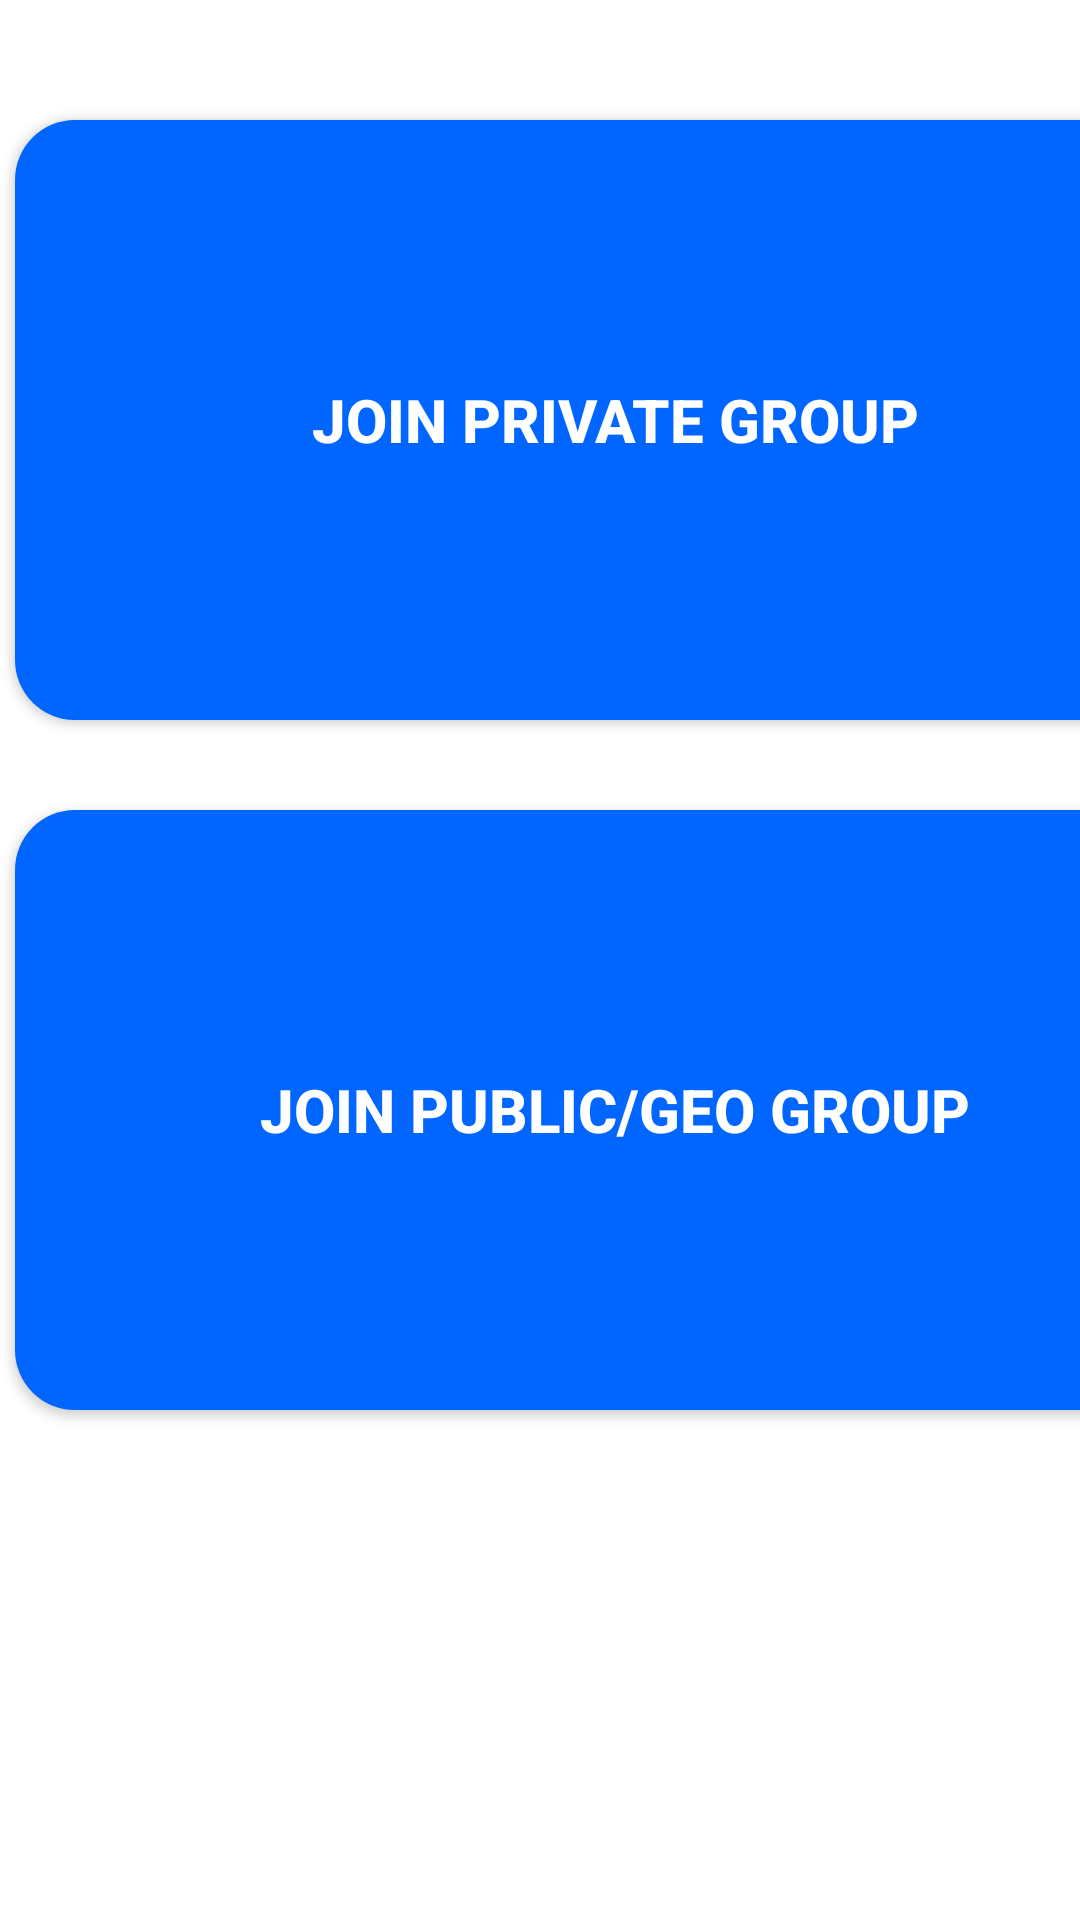

The Android layout XML behind this screen, and the referenced resources:
<!-- AndroidManifest.xml: application theme Theme.CMovProject -->
<!-- res/layout/fragment_joingroup.xml -->
<?xml version="1.0" encoding="utf-8"?>

<FrameLayout xmlns:android="http://schemas.android.com/apk/res/android"
    xmlns:tools="http://schemas.android.com/tools"
    android:layout_width="match_parent"
    android:layout_height="match_parent"
    tools:context=".MoreFragment"
    android:id="@+id/fragment_joingroup">


    <androidx.appcompat.widget.AppCompatButton

        android:id="@+id/btn_joinPrivateGroup"
        android:layout_width="400dp"
        android:layout_height="200dp"
        android:layout_marginStart="5dp"
        android:layout_marginTop="40dp"
        android:background="@drawable/btn_join_create_group"
        android:text="Join Private Group"
        android:textColor="@color/btn_symbols"
        android:textSize="20dp"
        android:textStyle="bold" />

    <androidx.appcompat.widget.AppCompatButton
        android:id="@+id/btn_joinOtherTypesOfGroups"
        android:layout_width="400dp"
        android:layout_height="200dp"
        android:layout_marginStart="5dp"
        android:layout_marginTop="270dp"
        android:textColor="@color/btn_symbols"
        android:background="@drawable/btn_join_create_group"
        android:text="Join Public/Geo Group"
        android:textSize="20dp"
        android:textStyle="bold"/>

</FrameLayout>
<!-- resources referenced by this layout -->
<resources>
  <color name="btn_symbols">#FFFFFFFF</color>
  <!-- drawable btn_join_create_group (drawable) -->
  <?xml version="1.0" encoding="utf-8"?>
  <shape xmlns:android="http://schemas.android.com/apk/res/android">
      <corners android:radius="20dp"/>
      <solid android:color="@color/dark_blue_ist"/>
  </shape>
  <style name="Theme.CMovProject" parent="Theme.MaterialComponents.DayNight.DarkActionBar">
          
          <item name="colorPrimary">@color/purple_500</item>
          <item name="colorPrimaryVariant">@color/purple_700</item>
          <item name="colorOnPrimary">@color/white</item>
          
          <item name="colorSecondary">@color/teal_200</item>
          <item name="colorSecondaryVariant">@color/teal_700</item>
          <item name="colorOnSecondary">@color/black</item>
          
          <item name="android:statusBarColor" tools:targetApi="l">?attr/colorPrimaryVariant</item>
          
      </style>
  <color name="dark_blue_ist">#0066ff</color>
  <color name="purple_500">#FF6200EE</color>
  <color name="purple_700">#FF3700B3</color>
  <color name="white">#FFFFFFFF</color>
  <color name="teal_200">#FF03DAC5</color>
  <color name="teal_700">#FF018786</color>
  <color name="black">#FF000000</color>
</resources>
